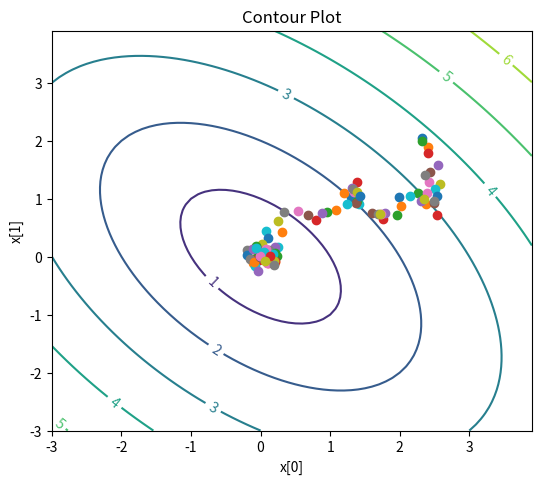

This figure's Python source:

import numpy as np
import matplotlib.cm as cm
import matplotlib.pyplot as plt

import numpy as np
from numpy import asarray
from numpy.random import randn
from numpy.random import rand
import matplotlib
from matplotlib import pyplot
import random

def objective(x):
    return np.sqrt(x[0]**2+x[1]**2+x[0]*x[1])

# black-box optimization software
def local_hillclimber(objective, bounds, n_iterations, step_size,init):
  # generate an initial point
  best = init
  # evaluate the initial point
  best_eval = objective(best)
  curr, curr_eval = best, best_eval # current working solution
  scores = list()
  points=list()
  for i in range(n_iterations): # take a step
    candidate = [curr[0] +rand()*step_size[0]-step_size[0]/2.0,
                 curr[1]+rand()*step_size[1]-step_size[1]/2.0]
    points.append(candidate)
    print('>%d f(%s) = %.5f, %s' % (i, best, best_eval,candidate))
    #evaluate candidate point
    candidate_eval = objective(candidate) # check for new best solution
    if candidate_eval < best_eval: # store new best point
      best, best_eval = candidate, candidate_eval
      # keep track of scores
      scores. append(best_eval)
      # current best
      curr=candidate
  return [best, best_eval, points, scores]

bounds=asarray([[-3.0,3.0],[-3.0,3.0]])
step_size=[0.4,0.4]
n_iterations=100
init=[2.4,2.0]
best, score, points, scores, = local_hillclimber(objective, bounds, n_iterations, step_size, init)

# plot
n, m = 7, 7
start = -3
x_vals = np.arange(start, start+7, 0.1)
y_vals = np.arange(start, start+7, 0.1)
X, Y = np.meshgrid(x_vals, y_vals)
print(X)
print(Y)
fig = plt.figure(figsize=(6,5))
left, bottom, width, height = 0.1, 0.1, 0.8, 0.8
ax = fig.add_axes([left, bottom, width, height])
Z = np.sqrt(X**2 + Y**2 + X*Y)
cp = ax.contour(X, Y, Z)
ax.clabel(cp, inline=True, fontsize=10)
ax.set_title('Contour Plot')
ax.set_xlabel('x[0]')
ax.set_ylabel('x[1]')
for i in range(n_iterations):
    plt.plot(points[i][0],points[i][1],"o")
plt.savefig('test.png')
# plt.show()